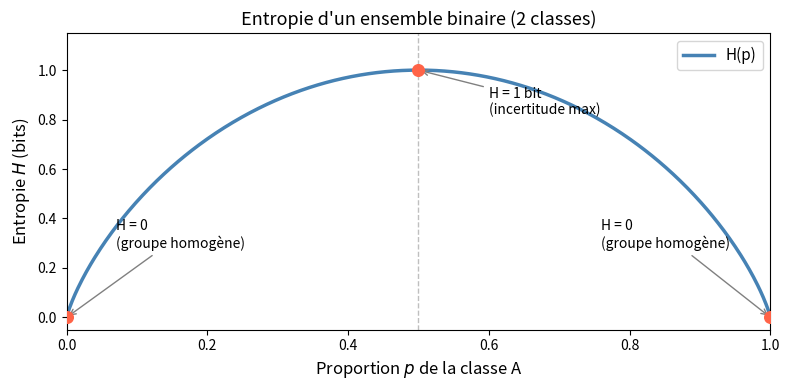

Python code for this plot:
import numpy as np
import matplotlib.pyplot as plt

# Entropie binaire
p = np.linspace(1e-9, 1 - 1e-9, 500)
H = -(p * np.log2(p) + (1 - p) * np.log2(1 - p))

fig, ax = plt.subplots(figsize=(8, 4))
ax.plot(p, H, color='steelblue', linewidth=2.5, label='H(p)')

# Points remarquables
ax.scatter([0, 0.5, 1], [0, 1, 0], color='tomato', zorder=5, s=70)
ax.annotate("H = 0\n(groupe homogène)", xy=(0, 0), xytext=(0.07, 0.28),
            arrowprops=dict(arrowstyle='->', color='gray'), fontsize=10)
ax.annotate("H = 1 bit\n(incertitude max)", xy=(0.5, 1), xytext=(0.6, 0.82),
            arrowprops=dict(arrowstyle='->', color='gray'), fontsize=10)
ax.annotate("H = 0\n(groupe homogène)", xy=(1, 0), xytext=(0.76, 0.28),
            arrowprops=dict(arrowstyle='->', color='gray'), fontsize=10)

ax.axvline(0.5, color='gray', linestyle='--', alpha=0.5, linewidth=1)
ax.set_xlabel("Proportion $p$ de la classe A", fontsize=12)
ax.set_ylabel("Entropie $H$ (bits)", fontsize=12)
ax.set_title("Entropie d'un ensemble binaire (2 classes)", fontsize=13)
ax.set_xlim(0, 1)
ax.set_ylim(-0.05, 1.15)
ax.legend(fontsize=11)
plt.tight_layout()
plt.show()
